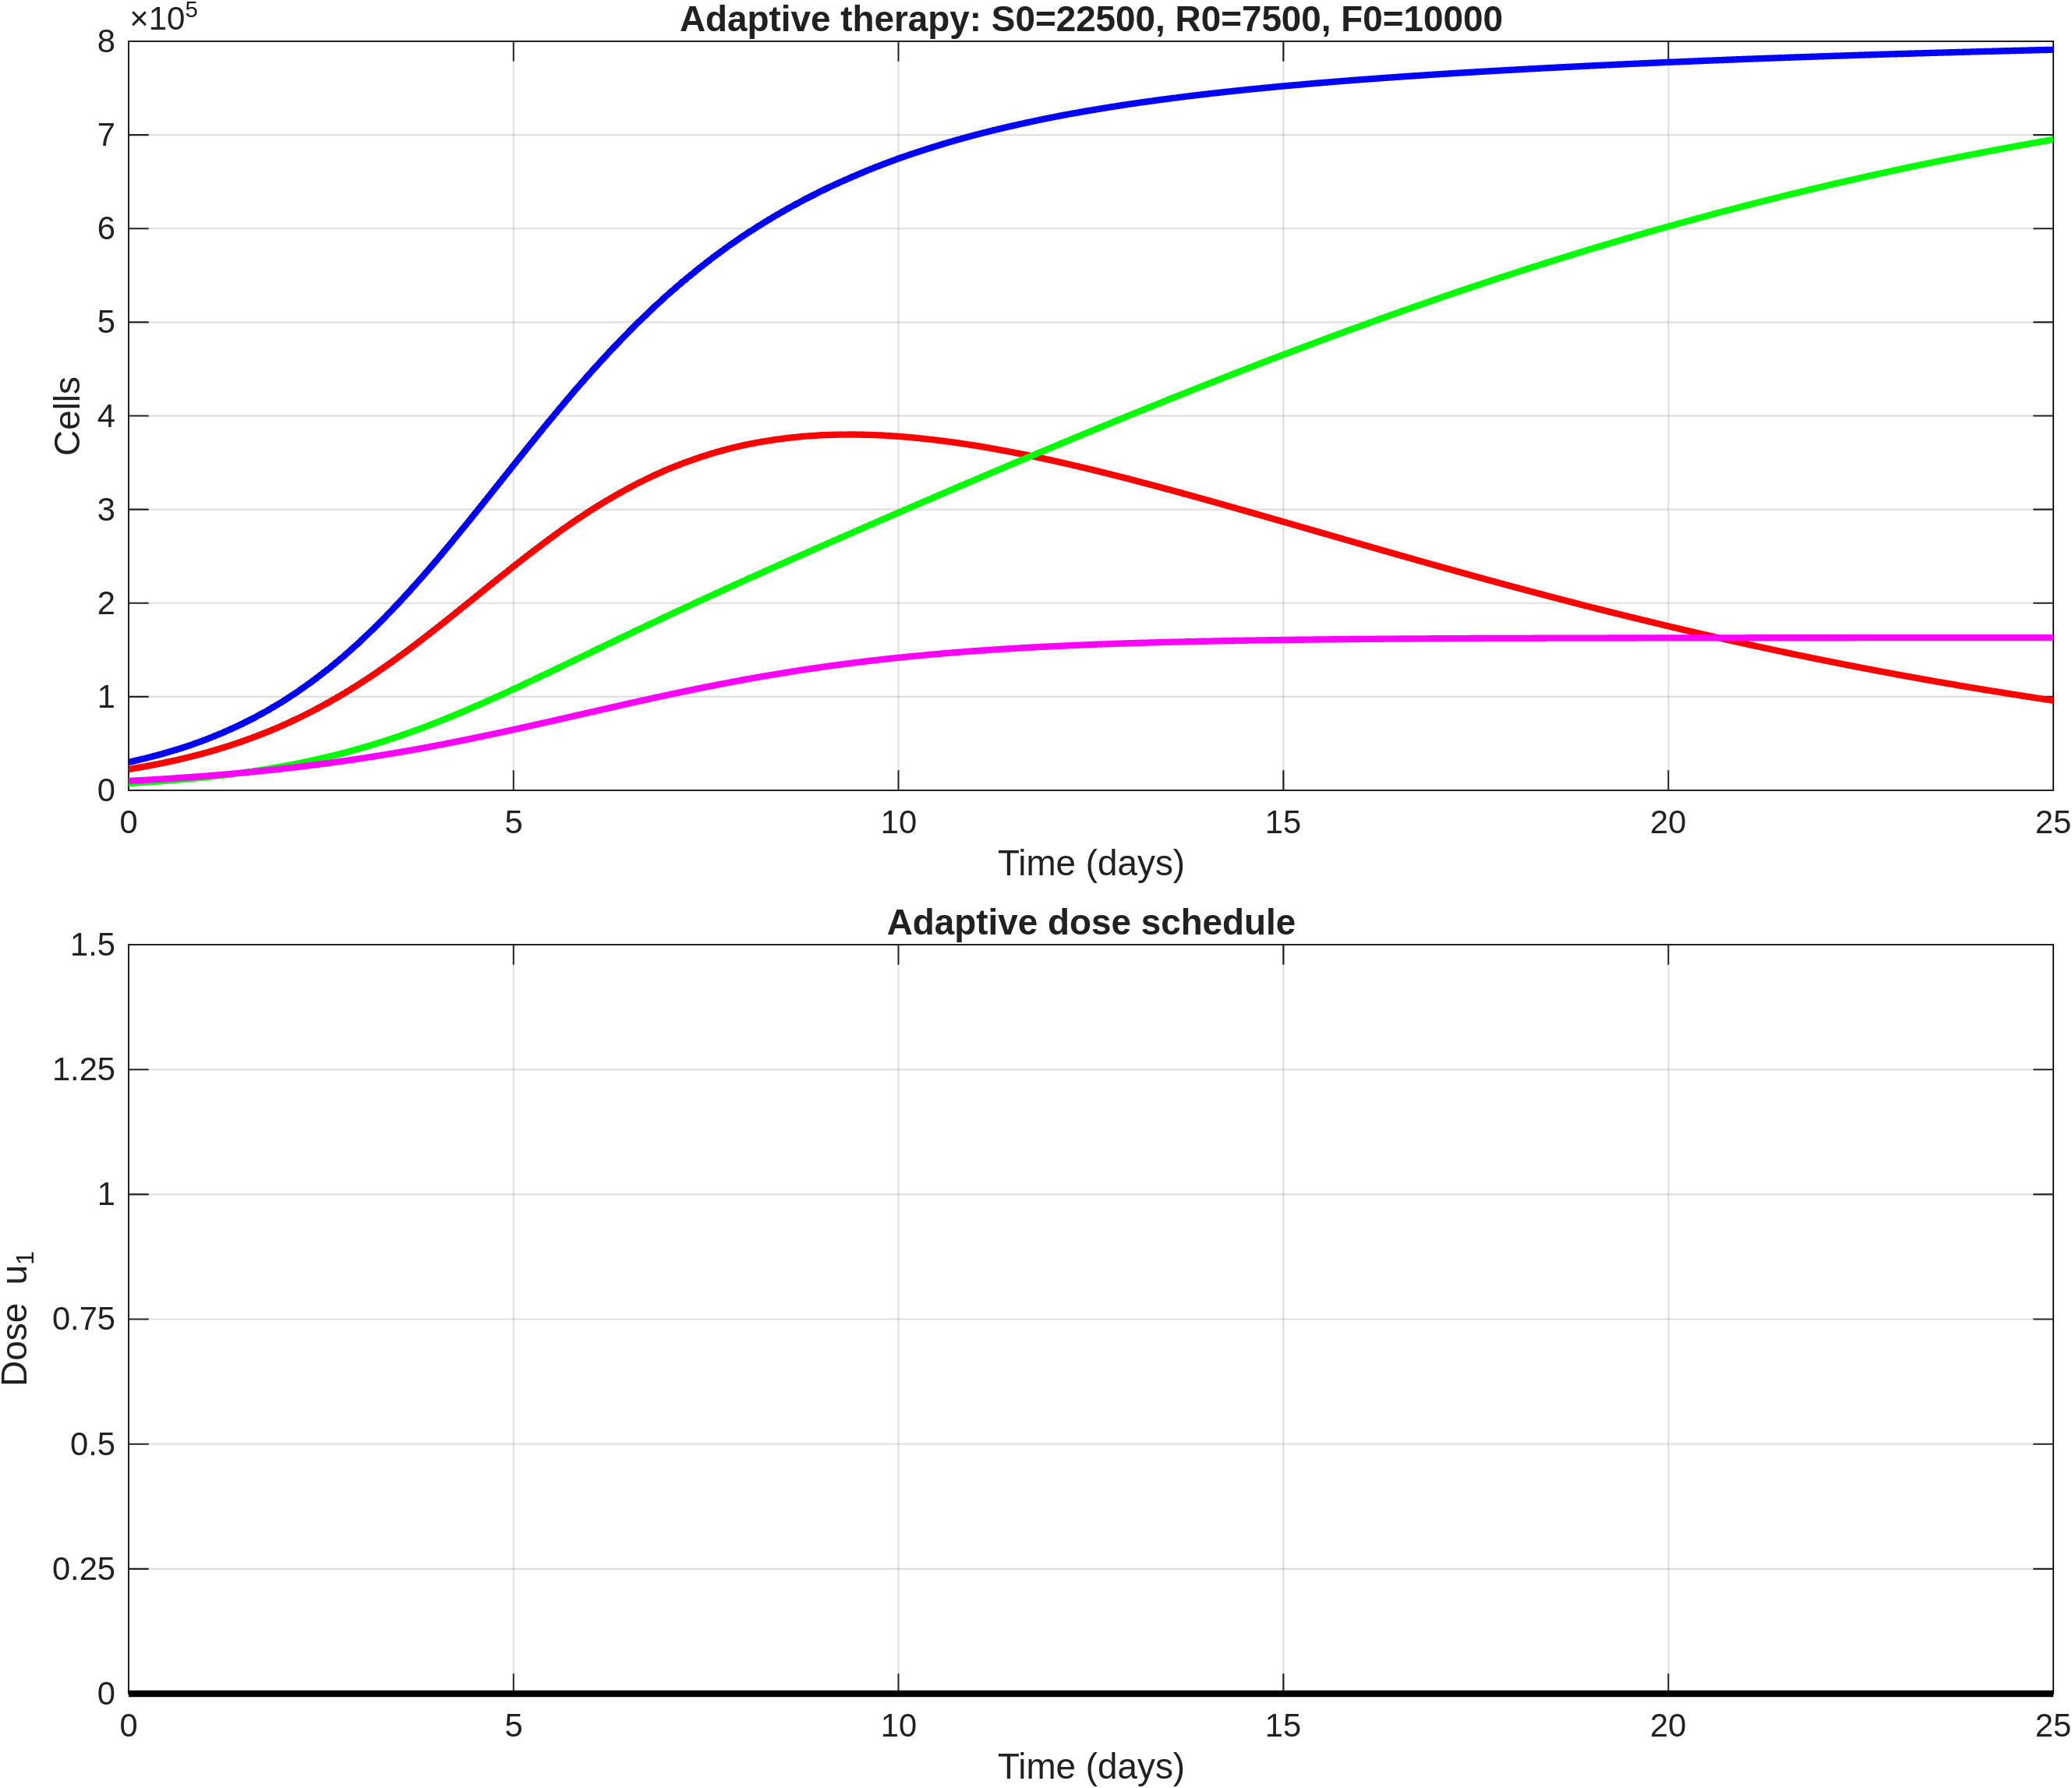

Values plotted in this chart, from the file beside it:
time, S, R, F, T, dose_u1
0, 22500, 7500, 10000, 30000, 0
0.2, 25317, 8521, 10910, 33838, 0
0.4, 28438, 9665, 11890, 38103, 0
0.6, 31913, 10952, 12949, 42865, 0
0.8, 35778, 12402, 14094, 48180, 0
1, 40070, 14030, 15329, 54100, 0
1.2, 44875, 15878, 16671, 60753, 0
1.4, 50143, 17930, 18107, 68073, 0
1.6, 55938, 20216, 19648, 76155, 0
1.8, 62301, 22761, 21301, 85062, 0
2, 69261, 25585, 23071, 94846, 0
2.2, 76916, 28744, 24976, 105660, 0
2.4, 85165, 32198, 26996, 117362, 0
2.6, 94052, 35979, 29141, 130030, 0
2.8, 103592, 40108, 31418, 143701, 0
3, 113777, 44597, 33827, 158374, 0
3.2, 124666, 49502, 36389, 174167, 0
3.4, 136090, 54746, 39073, 190836, 0
3.6, 148014, 60334, 41883, 208347, 0
3.8, 160399, 66272, 44822, 226671, 0
4, 173168, 72545, 47885, 245713, 0
4.2, 186265, 79183, 51087, 265448, 0
4.4, 199523, 86089, 54395, 285612, 0
4.6, 212838, 93220, 57793, 306058, 0
4.8, 226112, 100567, 61284, 326679, 0
5, 239234, 108095, 64855, 347329, 0
5.2, 252043, 115792, 68505, 367834, 0
5.4, 264495, 123587, 72204, 388083, 0
5.6, 276530, 131447, 75938, 407978, 0
5.8, 288033, 139349, 79694, 427381, 0
6, 298931, 147265, 83459, 446196, 0
6.2, 309064, 155173, 87213, 464237, 0
6.4, 318540, 163057, 90942, 481597, 0
6.6, 327368, 170904, 94635, 498272, 0
6.8, 335468, 178701, 98274, 514169, 0
7, 342828, 186440, 101844, 529269, 0
7.2, 349340, 194111, 105320, 543451, 0
7.4, 355179, 201728, 108707, 556907, 0
7.6, 360392, 209291, 112001, 569683, 0
7.8, 364934, 216797, 115184, 581730, 0
8, 368822, 224248, 118249, 593071, 0
8.2, 371990, 231644, 121168, 603634, 0
8.4, 374605, 239000, 123966, 613605, 0
8.6, 376717, 246319, 126645, 623036, 0
8.8, 378299, 253602, 129193, 631901, 0
9, 379376, 260850, 131606, 640226, 0
9.2, 379904, 268064, 133866, 647968, 0
9.4, 380015, 275254, 136003, 655269, 0
9.6, 379752, 282421, 138025, 662173, 0
9.8, 379098, 289563, 139923, 668662, 0
10, 378075, 296683, 141699, 674758, 0
10.2, 376653, 303776, 143340, 680430, 0
10.4, 374933, 310850, 144877, 685783, 0
10.6, 372945, 317904, 146319, 690849, 0
10.8, 370681, 324935, 147659, 695616, 0
11, 368158, 331943, 148903, 700101, 0
11.2, 365358, 338924, 150041, 704281, 0
11.4, 362352, 345881, 151099, 708233, 0
11.6, 359165, 352815, 152086, 711980, 0
11.8, 355792, 359722, 152997, 715514, 0
... 66 more rows
